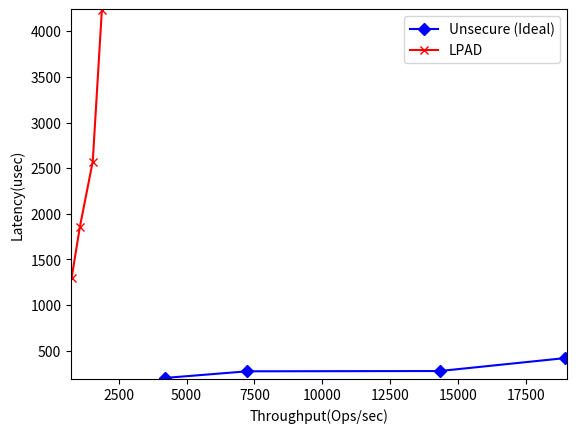

Recreate this plot in Python.
#!/usr/bin/env python2
import matplotlib.pyplot as plt
import matplotlib.lines as mlines
#line_up ,= plt.plot([2862,5450,10044,18658], [349.4,366.8,398.1,428.3], '-bD') 
#line_down ,= plt.plot([3192,5649,10283,19029],[313.3,354,388.8,420], '-rp')
#plt.axis([2000, 20000, 300, 450])
ideal ,= plt.plot([4192,7235,14311,18938], [201,274,277,419], '-bD') 
lpad ,= plt.plot([770,1075,1549,1884],[1294,1856,2573,4230], '-rx')
#naive_read ,= plt.plot([3005,4011,4401,4425,4431,4454], [148,252,400,450,560,630], '-cD') 
plt.axis([750, 19000, 190, 4240])
plt.xlabel('Throughput(Ops/sec)')
plt.ylabel('Latency(usec)')
#plt.annotate('T=2', xy=(0.55,0.45), xycoords='axes fraction')
plt.legend( [ideal,lpad], ['Unsecure (Ideal)','LPAD'], loc='best' )
plt.show()
#plt.savefig('/Users/<user>/Downloads/plot_figure/zipfian_newtpad.ps')


#line_up ,= plt.plot([5702,8345,11575,18387], [175.4,239.7,345.3,434.8], '-bD') 
#line_down ,= plt.plot([6352,9115,12674,19760],[157.4,219.4,315.4,404.7], '-rp')
#plt.axis([5000, 20000, 100, 450])
#plt.xlabel('Latency(usec)')
#plt.ylabel('Throughput(Ops/sec)')
#plt.annotate('T=2', xy=(0.55,0.45), xycoords='axes fraction')
#plt.legend( [line_up,line_down], ['Baseline','TrustKV'], 'best' )
#plt.savefig('/Users/<user>/Downloads/conrww.eps')
